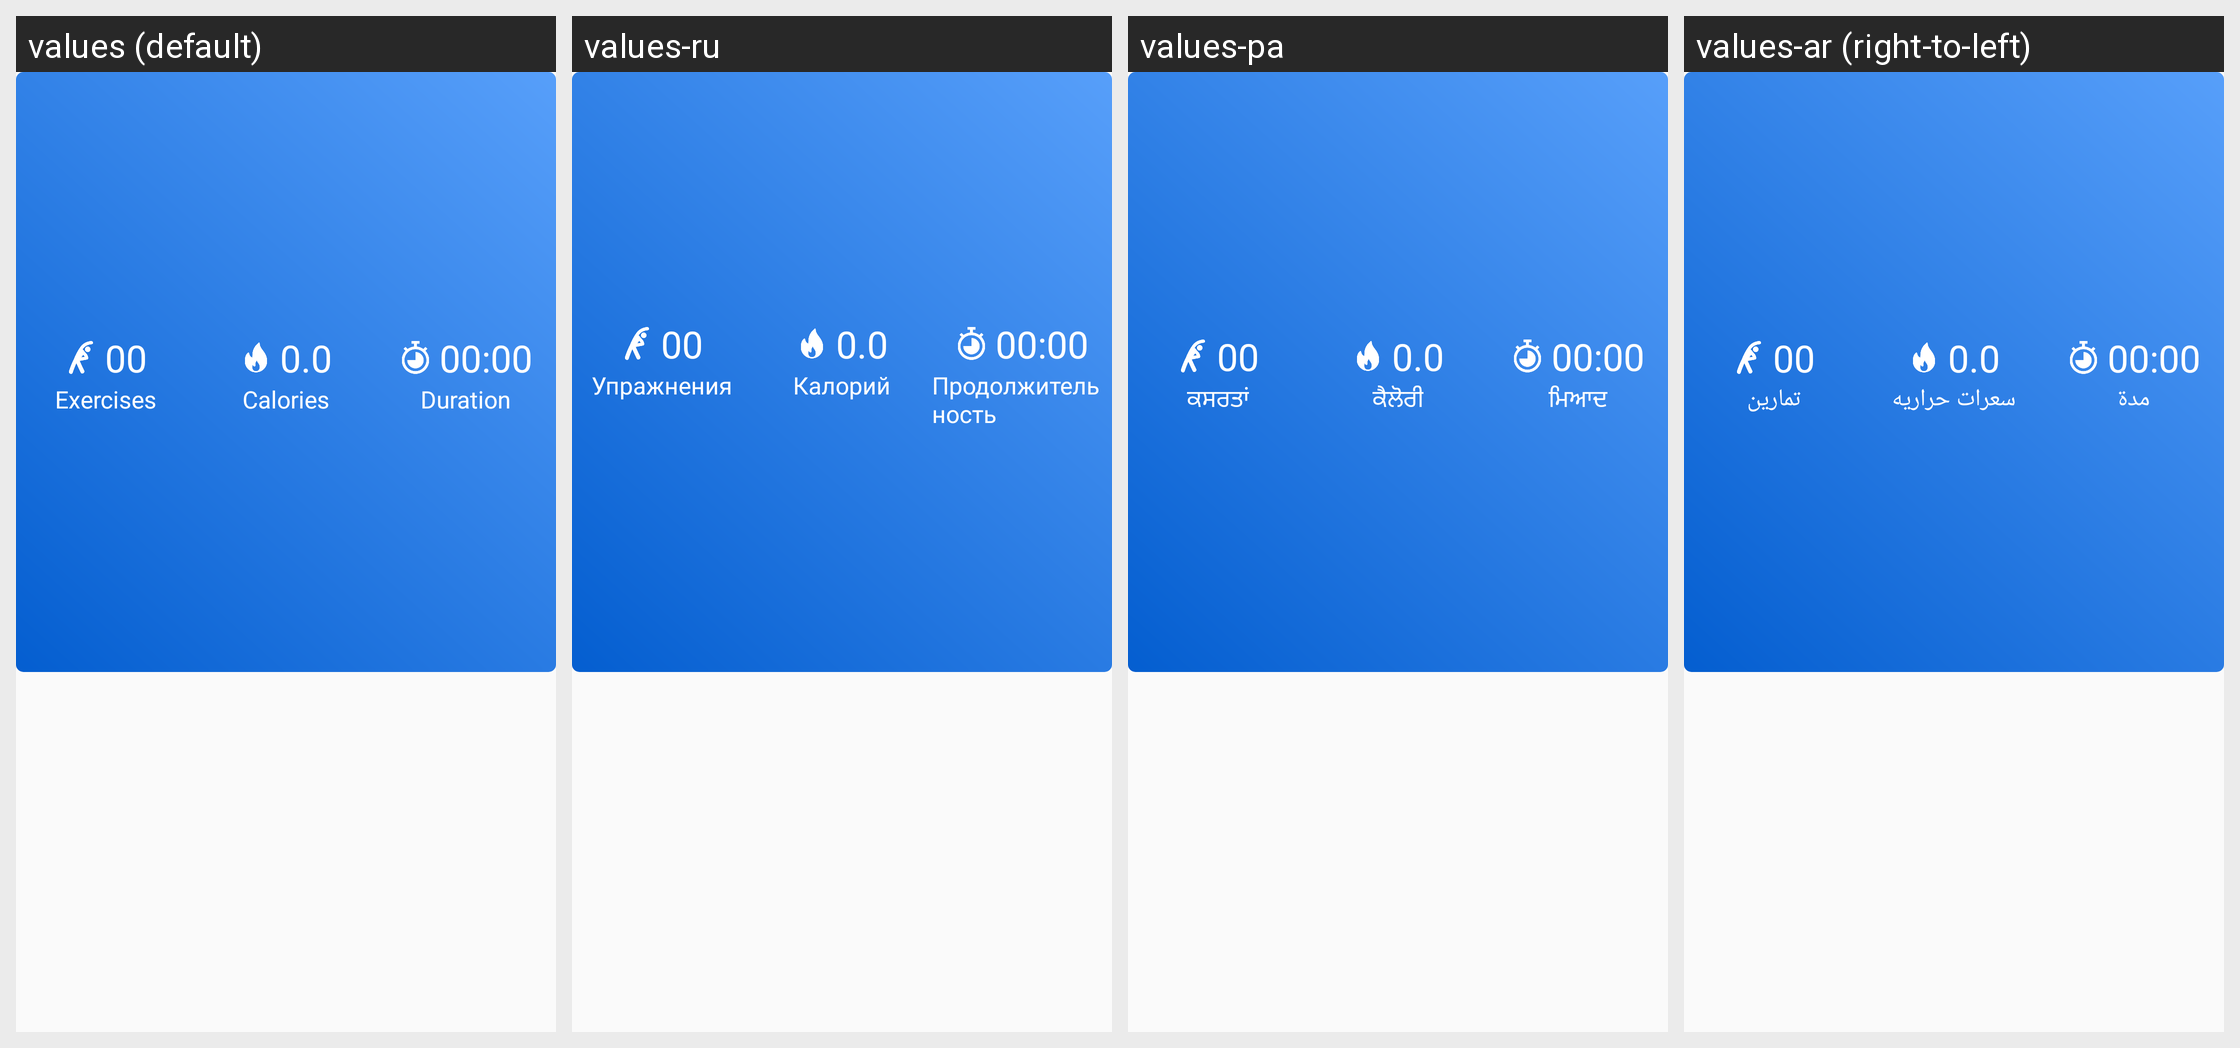

The Android screen above is rendered under several locales of the same app. Produce the string resources it draws, with the default and per-locale values.
Android screen res/layout/layout_datashare.xml rendered under 4 locales, left to right: values (default), values-ru, values-pa, values-ar (right-to-left). Device: Nexus 5 (rendered at 1080×1920; each locale shown at half size, 540×960, under a caption strip naming it); theme AppTheme.
Other locales in the repository, not shown: values-bn, values-da, values-es, values-fa, values-fr, values-hi, values-it, values-ko, values-nl, values-pl, values-pt, values-sv, values-ta, values-te, values-th, values-tr, values-zh.
Strings drawn on this screen, with the default value and each locale's value (text and hints the layout hard-codes, and strings that could not be matched under every locale, appear in the picture but are not listed):

exercises
  values: Exercises
  values-ru: Упражнения
  values-pa: ਕਸਰਤਾਂ
  values-ar: تمارين

calories
  values: Calories
  values-ru: Калорий
  values-pa: ਕੈਲੋਰੀ
  values-ar: سعرات حراريه

duration
  values: Duration
  values-ru: Продолжительность
  values-pa: ਮਿਆਦ
  values-ar: مدة
